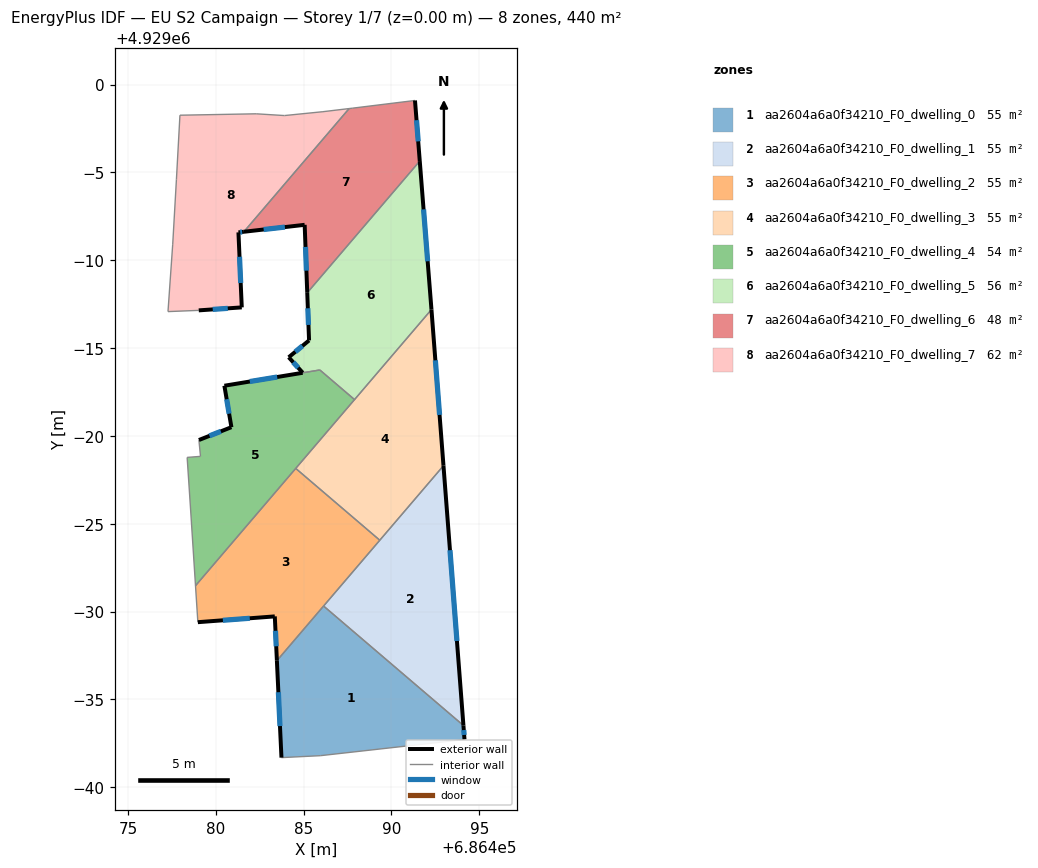
=== STOREY PLAN SPEC (per zone: floor XY polygon, exterior-wall plan segments, windows/doors) ===
zone 1: aa2604a6a0f34210_F0_dwelling_0  (55.0 m²)
  floor: (686494.09, 4928963.52) (686494.16, 4928962.72) (686485.95, 4928961.80) (686483.74, 4928961.69) (686483.48, 4928967.21) (686486.13, 4928970.32)
  exterior wall: (686494.16, 4928962.72) – (686494.09, 4928963.52)  [0.8 m]
    window: (686494.14, 4928962.98) – (686494.11, 4928963.26)  [0.3 m²]
  exterior wall: (686483.48, 4928967.21) – (686483.74, 4928961.69)  [5.5 m]
    window: (686483.56, 4928965.41) – (686483.65, 4928963.48)  [2.0 m²]
  interior walls: 4
zone 2: aa2604a6a0f34210_F0_dwelling_1  (55.0 m²)
  floor: (686492.96, 4928978.31) (686494.09, 4928963.52) (686486.13, 4928970.32)
  exterior wall: (686494.09, 4928963.52) – (686492.96, 4928978.31)  [14.8 m]
    window: (686493.73, 4928968.33) – (686493.33, 4928973.50)  [5.4 m²]
  interior walls: 3
zone 3: aa2604a6a0f34210_F0_dwelling_2  (55.0 m²)
  floor: (686489.33, 4928974.07) (686483.48, 4928967.21) (686483.36, 4928969.73) (686478.98, 4928969.40) (686478.84, 4928971.47) (686484.55, 4928978.15)
  exterior wall: (686478.98, 4928969.40) – (686483.36, 4928969.73)  [4.4 m]
    window: (686480.40, 4928969.51) – (686481.93, 4928969.62)  [1.6 m²]
  exterior wall: (686483.36, 4928969.73) – (686483.48, 4928967.21)  [2.5 m]
    window: (686483.40, 4928968.91) – (686483.44, 4928968.03)  [0.9 m²]
  interior walls: 5
zone 4: aa2604a6a0f34210_F0_dwelling_3  (55.0 m²)
  floor: (686492.28, 4928987.20) (686492.96, 4928978.31) (686489.33, 4928974.07) (686484.55, 4928978.15)
  exterior wall: (686492.96, 4928978.31) – (686492.28, 4928987.20)  [8.9 m]
    window: (686492.74, 4928981.20) – (686492.50, 4928984.31)  [3.3 m²]
  interior walls: 4
zone 5: aa2604a6a0f34210_F0_dwelling_4  (54.0 m²)
  floor: (686487.90, 4928982.07) (686478.84, 4928971.47) (686478.55, 4928976.07) (686478.37, 4928978.78) (686479.13, 4928978.84) (686479.04, 4928979.77) (686480.89, 4928980.50) (686480.49, 4928982.86) (686485.92, 4928983.76)
  exterior wall: (686480.89, 4928980.50) – (686479.04, 4928979.77)  [2.0 m]
    window: (686480.29, 4928980.26) – (686479.64, 4928980.01)  [0.7 m²]
  exterior wall: (686480.49, 4928982.86) – (686480.89, 4928980.50)  [2.4 m]
    window: (686480.62, 4928982.09) – (686480.76, 4928981.27)  [0.9 m²]
  exterior wall: (686484.94, 4928983.60) – (686480.49, 4928982.86)  [4.5 m]
    window: (686483.49, 4928983.36) – (686481.94, 4928983.10)  [1.7 m²]
  interior walls: 8
zone 6: aa2604a6a0f34210_F0_dwelling_5  (56.0 m²)
  floor: (686491.61, 4928995.65) (686492.28, 4928987.20) (686487.90, 4928982.07) (686485.92, 4928983.76) (686484.94, 4928983.60) (686484.15, 4928984.48) (686485.31, 4928985.44) (686485.20, 4928988.15)
  exterior wall: (686485.20, 4928988.15) – (686485.31, 4928985.44)  [2.7 m]
    window: (686485.24, 4928987.27) – (686485.27, 4928986.32)  [1.0 m²]
  exterior wall: (686492.28, 4928987.20) – (686491.61, 4928995.65)  [8.5 m]
    window: (686492.06, 4928989.95) – (686491.83, 4928992.90)  [3.1 m²]
  exterior wall: (686484.15, 4928984.48) – (686484.95, 4928983.60)  [1.2 m]
    window: (686484.41, 4928984.19) – (686484.69, 4928983.89)  [0.4 m²]
  exterior wall: (686485.31, 4928985.44) – (686484.15, 4928984.48)  [1.5 m]
    window: (686484.93, 4928985.13) – (686484.52, 4928984.79)  [0.6 m²]
  interior walls: 4
zone 7: aa2604a6a0f34210_F0_dwelling_6  (47.5 m²)
  floor: (686491.34, 4928999.10) (686491.61, 4928995.65) (686485.20, 4928988.15) (686485.06, 4928992.02) (686481.60, 4928991.62) (686487.59, 4928998.64) (686487.77, 4928998.66)
  exterior wall: (686485.06, 4928992.02) – (686485.20, 4928988.15)  [3.9 m]
    window: (686485.10, 4928990.76) – (686485.16, 4928989.41)  [1.4 m²]
  exterior wall: (686481.60, 4928991.62) – (686485.06, 4928992.02)  [3.5 m]
    window: (686482.72, 4928991.75) – (686483.93, 4928991.89)  [1.3 m²]
  exterior wall: (686491.61, 4928995.65) – (686491.34, 4928999.10)  [3.5 m]
    window: (686491.52, 4928996.77) – (686491.43, 4928997.98)  [1.3 m²]
  interior walls: 4
zone 8: aa2604a6a0f34210_F0_dwelling_7  (62.5 m²)
  floor: (686487.59, 4928998.64) (686481.60, 4928991.62) (686481.29, 4928991.59) (686481.48, 4928987.32) (686479.03, 4928987.15) (686477.28, 4928987.08) (686477.55, 4928990.92) (686477.76, 4928994.59) (686477.96, 4928998.26) (686482.30, 4928998.34) (686483.91, 4928998.24) (686486.10, 4928998.46)
  exterior wall: (686481.29, 4928991.59) – (686481.60, 4928991.62)  [0.3 m]
    window: (686481.39, 4928991.60) – (686481.50, 4928991.61)  [0.1 m²]
  exterior wall: (686481.48, 4928987.32) – (686481.29, 4928991.59)  [4.3 m]
    window: (686481.42, 4928988.71) – (686481.35, 4928990.20)  [1.6 m²]
  exterior wall: (686479.03, 4928987.15) – (686481.48, 4928987.32)  [2.5 m]
    window: (686479.82, 4928987.21) – (686480.68, 4928987.26)  [0.9 m²]
  interior walls: 9

=== DERIVED (storey summary) ===
Building: EU S2 Campaign
Storey: 1 of 7  (floor level z = 0.00 m)
Storey gross floor area: 440.0 m²
Zones on this storey: 8
  - aa2604a6a0f34210_F0_dwelling_0: floor 55.0 m²; exterior wall 6.3 m (19.0 m²); 2 window(s) 2.3 m²; WWR 12.2%
  - aa2604a6a0f34210_F0_dwelling_1: floor 55.0 m²; exterior wall 14.8 m (44.5 m²); 1 window(s) 5.4 m²; WWR 12.2%
  - aa2604a6a0f34210_F0_dwelling_2: floor 55.0 m²; exterior wall 6.9 m (20.8 m²); 2 window(s) 2.5 m²; WWR 12.2%
  - aa2604a6a0f34210_F0_dwelling_3: floor 55.0 m²; exterior wall 8.9 m (26.7 m²); 1 window(s) 3.3 m²; WWR 12.2%
  - aa2604a6a0f34210_F0_dwelling_4: floor 54.0 m²; exterior wall 8.9 m (26.7 m²); 3 window(s) 3.3 m²; WWR 12.2%
  - aa2604a6a0f34210_F0_dwelling_5: floor 56.0 m²; exterior wall 13.9 m (41.7 m²); 4 window(s) 5.1 m²; WWR 12.2%
  - aa2604a6a0f34210_F0_dwelling_6: floor 47.5 m²; exterior wall 10.8 m (32.4 m²); 3 window(s) 4.0 m²; WWR 12.2%
  - aa2604a6a0f34210_F0_dwelling_7: floor 62.5 m²; exterior wall 7.0 m (21.1 m²); 3 window(s) 2.6 m²; WWR 12.2%
Zone adjacency (shared interzone walls):
  - aa2604a6a0f34210_F0_dwelling_0 ↔ aa2604a6a0f34210_F0_dwelling_1
  - aa2604a6a0f34210_F0_dwelling_0 ↔ aa2604a6a0f34210_F0_dwelling_2
  - aa2604a6a0f34210_F0_dwelling_1 ↔ aa2604a6a0f34210_F0_dwelling_2
  - aa2604a6a0f34210_F0_dwelling_1 ↔ aa2604a6a0f34210_F0_dwelling_3
  - aa2604a6a0f34210_F0_dwelling_2 ↔ aa2604a6a0f34210_F0_dwelling_3
  - aa2604a6a0f34210_F0_dwelling_2 ↔ aa2604a6a0f34210_F0_dwelling_4
  - aa2604a6a0f34210_F0_dwelling_3 ↔ aa2604a6a0f34210_F0_dwelling_4
  - aa2604a6a0f34210_F0_dwelling_3 ↔ aa2604a6a0f34210_F0_dwelling_5
  - aa2604a6a0f34210_F0_dwelling_4 ↔ aa2604a6a0f34210_F0_dwelling_5
  - aa2604a6a0f34210_F0_dwelling_5 ↔ aa2604a6a0f34210_F0_dwelling_6
  - aa2604a6a0f34210_F0_dwelling_6 ↔ aa2604a6a0f34210_F0_dwelling_7